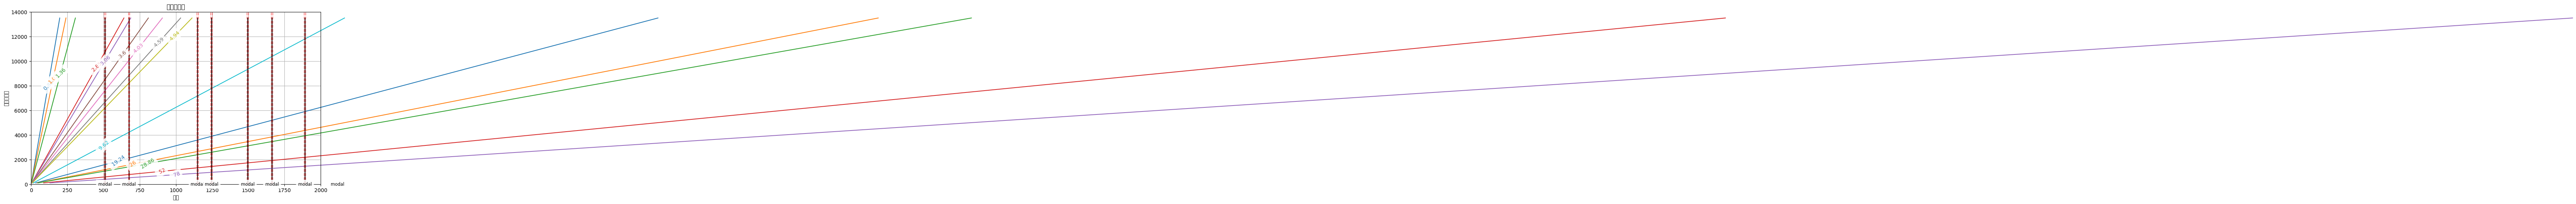

Python code for this plot:
import matplotlib.pyplot as plt
import numpy as np
import math
plt.rcParams['font.sans-serif'] = 'Simsun'

def plot(ax,orders,type):
    ax.set_xlim([0, 6000])
    
    
    ax.set_ylim([0, 14000])
    
    for order in orders:
        (plot1,)=ax.plot([(speed * order / 60) for speed in input_speed], input_speed,label=f"{type}{order}",clip_on=False)
    return (plot1,)

# 定义输入轴转速范围
input_speed = list(range(100, 13501))

# 定义阶次数据
bearing_orders = [4.94, 3.06, 4.03, 4.59, 3.6, 2.85, 1.36, 1.07, 0.88]
gear_orders = [9.62, 19.24, 28.86, 26, 52, 78]
frequency_modal = [510.93,676.89,1149.5,1246.6,1496.69,1663.8,1891.8,2115.7]
# 计算频率数据
bearing_frequencies = [(speed * order / 60) for speed in input_speed for order in bearing_orders]
gear_frequencies = [(speed * order / 60) for speed in input_speed for order in gear_orders]
# 绘制图形
plt.figure(figsize=(10, 6))
ax = plt.subplot(111)

def plot(ax, orders, type):
    ax.set_xlim([0, 2000])
    ax.set_ylim([0, 14000])
    
    # 创建一个空列表，用于存储每次循环的plot1结果
    plot1_list = []

    for order in sorted(orders):
        plot1, = ax.plot([(speed * order / 60) for speed in input_speed], input_speed, label=f"{type}{order}", clip_on=False)
        
        # 将当前循环的plot1添加到列表
        plot1_list.append(plot1)
    
    # 返回包含所有plot1的列表
    return plot1_list



plot_b = plot(ax,bearing_orders,'轴承')
plot_g = plot(ax,gear_orders,'齿轮')


# 添加标签和标题
plt.ylabel('输入轴转速')
plt.xlabel('频率')
plt.title('阶次频率图')

# 设置x轴范围
plt.xlim(0, 2000)
plt.ylim(0, 14000)
# 显示图形
plt.grid()

# 添加标签
for i,order in enumerate(sorted(bearing_orders)):
    ax.text((8000+i*500)*order/60, (8000+i*500), f" {order}", family="Simsun", 
             size="medium", bbox=dict(facecolor="white", edgecolor="None", alpha=0.85),
               color=plot_b[i].get_color(), ha="center", va="center", rotation=math.atan(60/order)/np.pi*90)
    
for i,order in enumerate(sorted(gear_orders)):
    ax.text((500+100*i), ((500+100*i)*60/order), f" {order}", family="Simsun", size="medium",
              bbox=dict(facecolor="white", edgecolor="None", alpha=0.85), 
              color=plot_g[i].get_color(), ha="center", va="center", rotation=math.atan(60/order)/np.pi*90)


# 计算频率数据
for modal in frequency_modal:
    modal_frequencies = [(1 * modal) for speed in input_speed]

    # 绘制 modal_frequencies 的曲线
    ax.plot(modal_frequencies, input_speed, label='Modal Frequencies', linestyle='-', color='black')

for modal in frequency_modal:
    low_value = modal -5
    ax.axvline(low_value, linestyle='--', color='red',alpha=0.5)
    high_value = modal +5
    ax.axvline(high_value, linestyle='--', color='red',alpha=0.5)
    ax.text(modal,0, f"modal", family="Simsun", size="small",
            bbox=dict(facecolor="white", edgecolor="None", alpha=0.85), 
            color='black', ha="center", va="center", rotation=0)
plt.show()